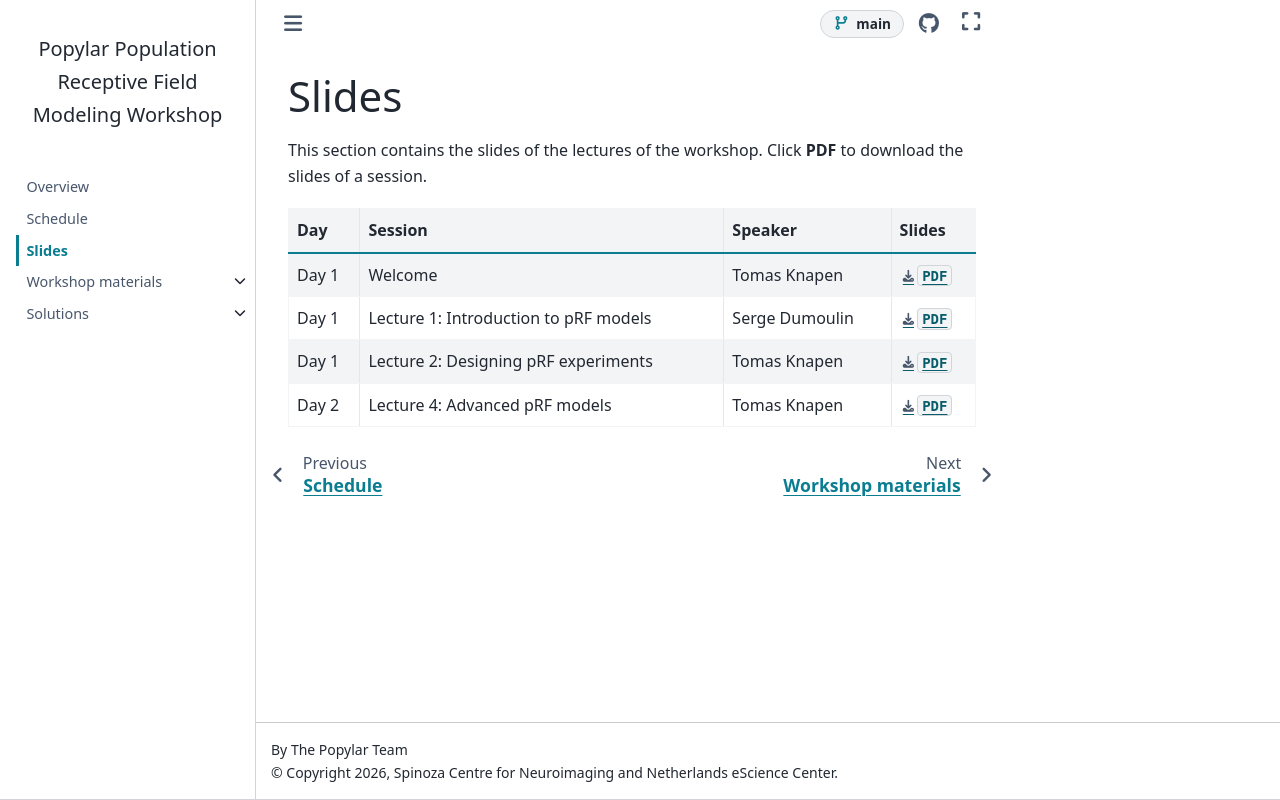

repository: popylar-org/2026-11-05_workshop-coimbra · page: slides/index.html · generator: sphinx

# Slides

This section contains the slides of the lectures of the workshop. Click
**PDF** to download the slides of a session.

| Day   | Session                                     | Speaker        | Slides                                             |
|-------|---------------------------------------------|----------------|----------------------------------------------------|
| Day 1 | Welcome                                     | Tomas Knapen   | {download}`PDF <00-kickoff.pdf>`                   |
| Day 1 | Lecture 1: Introduction to pRF models       | Serge Dumoulin | {download}`PDF <01-introduction-to-prf-models.pdf>` |
| Day 1 | Lecture 2: Designing pRF experiments        | Tomas Knapen   | {download}`PDF <02-designing-prf-experiments.pdf>` |
| Day 2 | Lecture 4: Advanced pRF models              | Tomas Knapen   | {download}`PDF <03-advanced-prf-models.pdf>`       |
